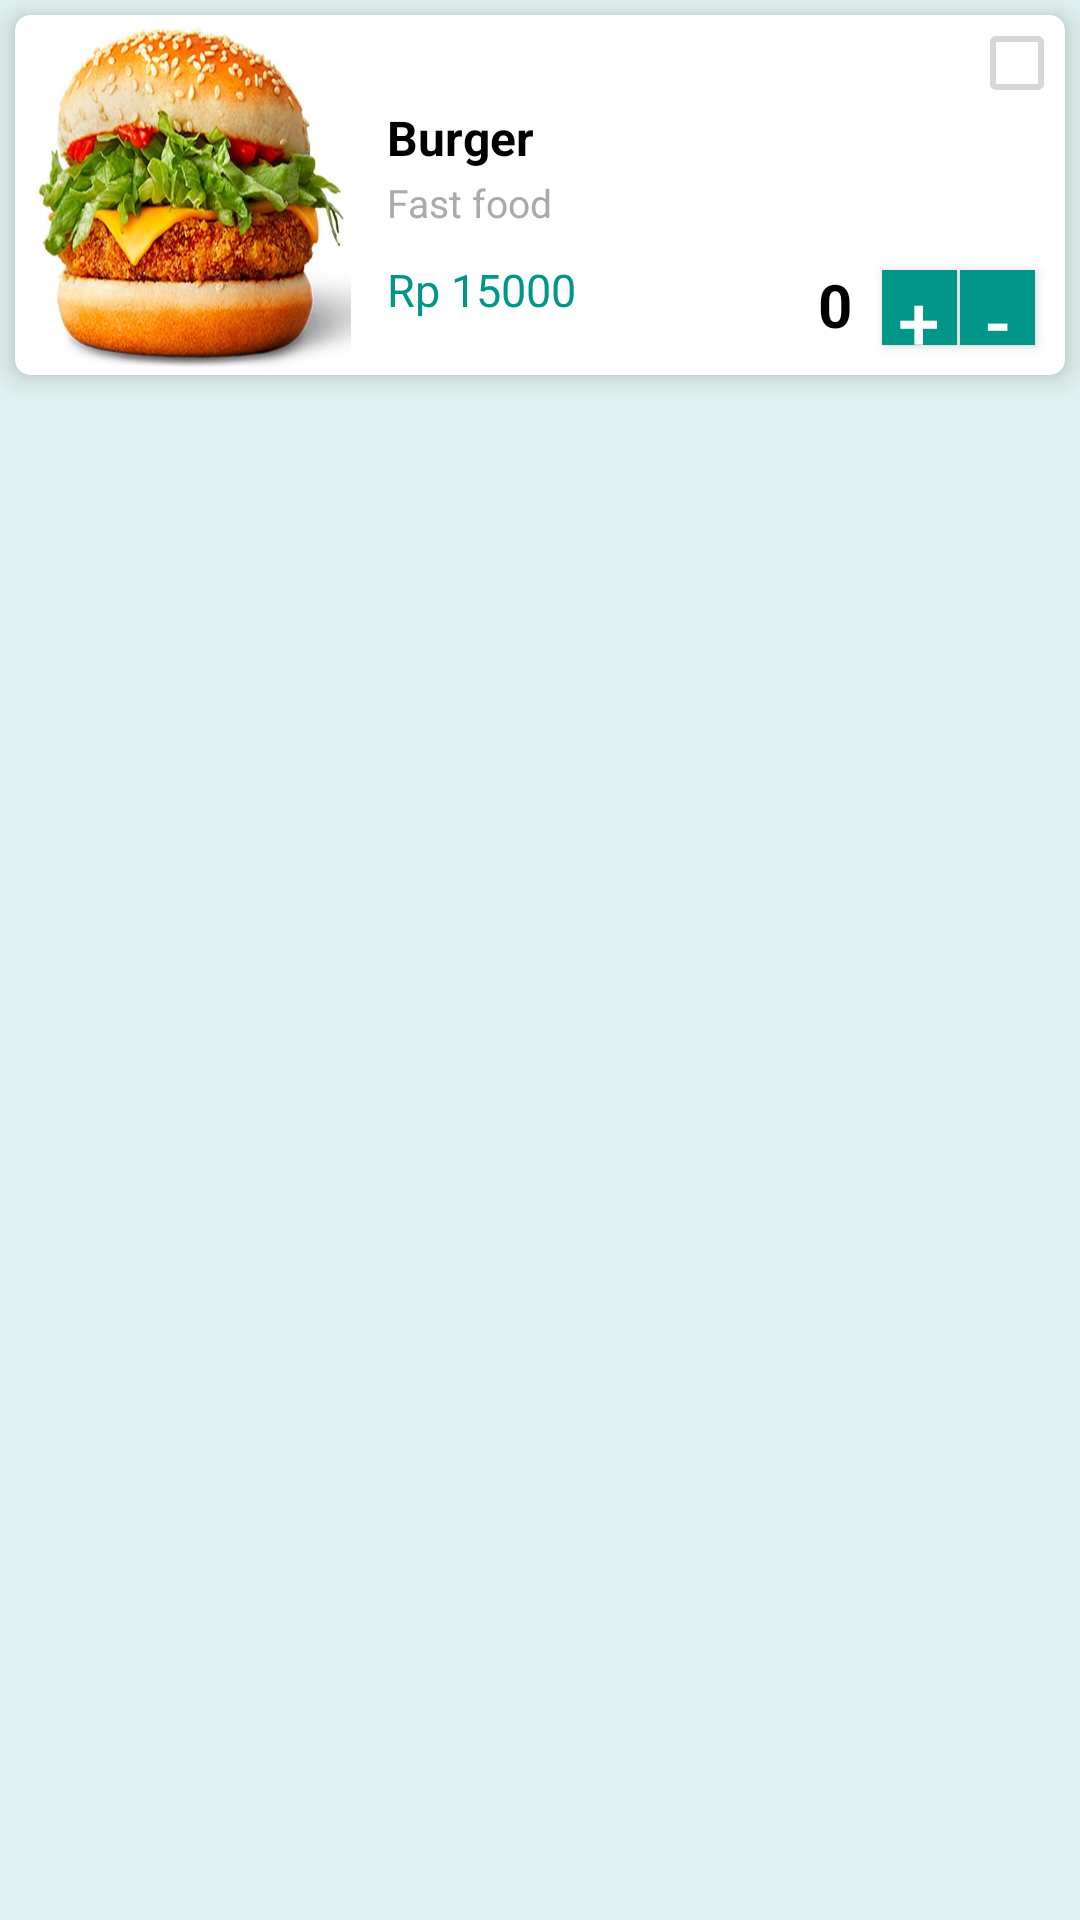

Layout XML and referenced resources for this Android screen:
<!-- AndroidManifest.xml: application theme AppTheme -->
<!-- res/layout/each_produk.xml -->
<?xml version="1.0" encoding="utf-8"?>
<RelativeLayout xmlns:android="http://schemas.android.com/apk/res/android"
    android:layout_width="match_parent"
    android:layout_height="wrap_content"
    android:background="@color/colorPrimaryDark"
    android:elevation="10dp">


    <android.support.v7.widget.CardView xmlns:android="http://schemas.android.com/apk/res/android"
        xmlns:card_view="http://schemas.android.com/apk/res-auto"
        android:layout_width="match_parent"
        android:layout_height="wrap_content"
        android:layout_gravity="center_horizontal"
        android:layout_margin="5dp"
        card_view:cardCornerRadius="5dp"
        card_view:cardElevation="6dp">

        <FrameLayout
            android:layout_width="match_parent"
            android:layout_height="120dp"
            android:layout_gravity="center_horizontal">

            <RelativeLayout
                android:layout_width="match_parent"
                android:layout_height="match_parent">

                <ImageView
                    android:id="@+id/gambar"
                    android:layout_width="110dp"
                    android:layout_height="match_parent"
                    android:layout_gravity="center_vertical"
                    android:layout_margin="2dp"
                    android:adjustViewBounds="true"
                    android:scaleType="fitXY"
                    android:src="@drawable/burger" />


                <TextView
                    android:id="@+id/judul"
                    android:layout_width="match_parent"
                    android:layout_height="wrap_content"
                    android:layout_marginLeft="10dp"
                    android:layout_marginTop="30dp"
                    android:layout_toRightOf="@id/gambar"
                    android:text="Burger"
                    android:textColor="#000000"
                    android:textSize="16sp"
                    android:textStyle="bold" />

                <TextView
                    android:id="@+id/tag"
                    android:layout_width="match_parent"
                    android:layout_height="wrap_content"
                    android:layout_below="@id/judul"
                    android:layout_marginLeft="10dp"
                    android:layout_marginTop="2dp"
                    android:layout_toRightOf="@id/gambar"
                    android:text="Fast food"
                    android:textColor="@android:color/darker_gray"
                    android:textSize="13sp" />

                <TextView
                    android:id="@+id/price"
                    android:layout_width="match_parent"
                    android:layout_height="wrap_content"
                    android:layout_below="@id/tag"
                    android:layout_marginLeft="10dp"
                    android:layout_marginTop="10dp"
                    android:layout_toRightOf="@id/gambar"
                    android:text="Rp 15000"
                    android:textColor="@color/colorPrimary"
                    android:textSize="15sp" />


                <Button
                    android:id="@+id/minus"
                    android:layout_width="25dp"
                    android:layout_height="25dp"
                    android:layout_alignParentBottom="true"
                    android:layout_alignParentRight="true"
                    android:layout_marginBottom="10dp"
                    android:layout_marginRight="10dp"
                    android:background="@color/colorPrimary"
                    android:text="-"
                    android:textColor="#FFFFFF"
                    android:textSize="25sp" />


                <Button
                    android:id="@+id/plus"
                    android:layout_width="25dp"
                    android:layout_height="25dp"
                    android:layout_alignParentBottom="true"
                    android:layout_marginBottom="10dp"
                    android:layout_marginRight="1dp"
                    android:layout_toLeftOf="@id/minus"
                    android:background="@color/colorPrimary"
                    android:text="+"
                    android:textColor="#FFFFFF"
                    android:textSize="25sp" />

                <TextView
                    android:id="@+id/qty"
                    android:layout_width="wrap_content"
                    android:layout_height="wrap_content"
                    android:layout_alignParentBottom="true"
                    android:layout_marginBottom="10dp"
                    android:layout_marginRight="10dp"
                    android:layout_toLeftOf="@id/plus"
                    android:text="0"
                    android:textColor="#000000"
                    android:textSize="20sp"
                    android:textStyle="bold" />

                <CheckBox
                    android:id="@+id/cart"
                    android:layout_width="wrap_content"
                    android:layout_height="wrap_content"
                    android:layout_alignParentRight="true"
                    android:layout_alignParentTop="true"
                    android:enabled="false" />


            </RelativeLayout>
        </FrameLayout>
    </android.support.v7.widget.CardView>


</RelativeLayout>
<!-- resources referenced by this layout -->
<resources>
  <color name="colorPrimary">#009688</color>
  <color name="colorPrimaryDark">#E0F2F1</color>
  <!-- drawable burger: jpg bitmap (drawable, 48003 bytes) -->
  <style name="AppTheme" parent="Theme.AppCompat.Light.DarkActionBar">
          
          <item name="colorPrimary">@color/colorPrimary</item>
          <item name="colorPrimaryDark">@color/colorPrimaryDark</item>
          <item name="colorAccent">@color/colorAccent</item>
          <item name="android:windowContentOverlay">@null</item>
      </style>
  <color name="colorAccent">#2196F3</color>
</resources>
